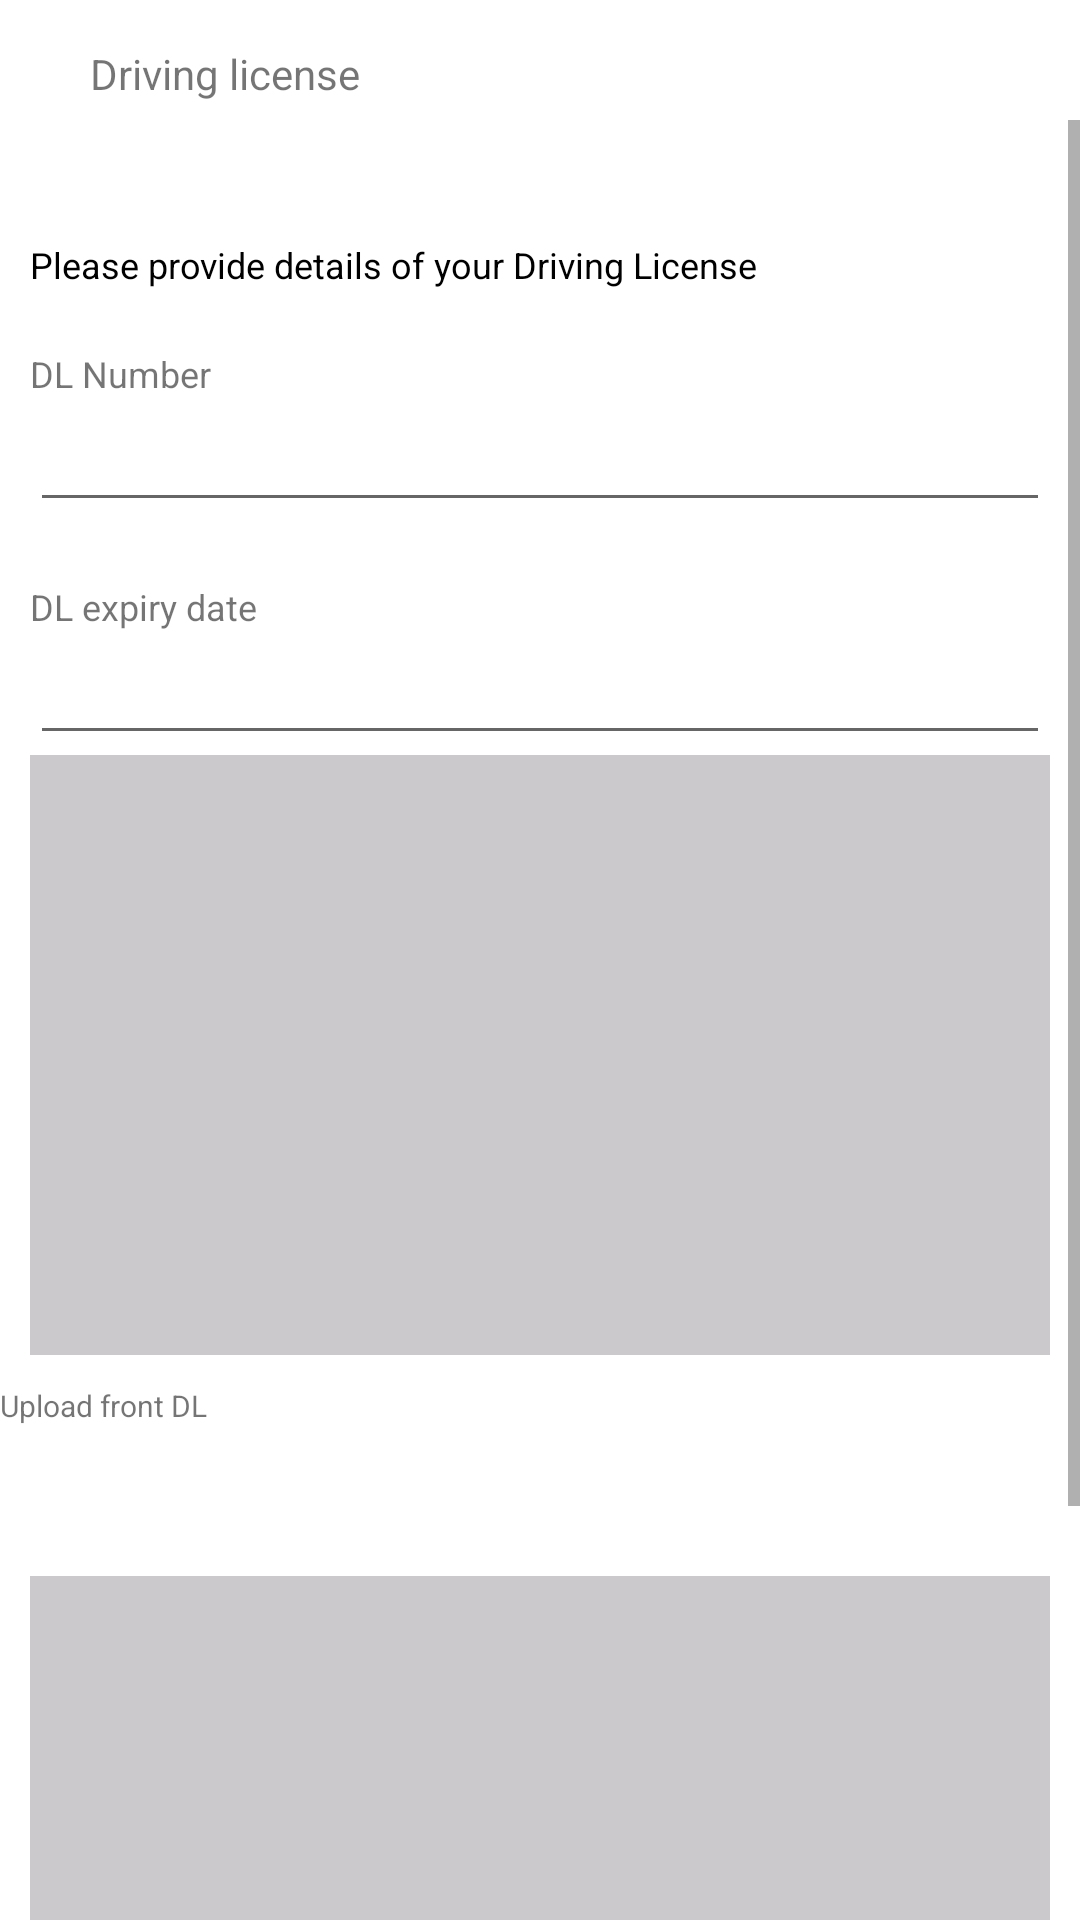

Write the Android layout XML for this screen, with the resource values it uses.
<!-- AndroidManifest.xml: application theme Theme.PruneDeliveryApplication -->
<!-- res/layout/activity_driving_license.xml -->
<?xml version="1.0" encoding="utf-8"?>
<LinearLayout
    xmlns:android="http://schemas.android.com/apk/res/android"
    xmlns:aapt="http://schemas.android.com/aapt"
    xmlns:app="http://schemas.android.com/apk/res-auto"
    android:layout_width="match_parent"
    android:layout_height="match_parent"
    android:orientation="vertical"
    xmlns:tools="http://schemas.android.com/tools"
    tools:context=".driving_license">

    <LinearLayout
        android:layout_width="match_parent"
        android:layout_height="40dp">

        <TextView
            android:layout_width="match_parent"
            android:layout_height="20dp"
            android:layout_marginLeft="30dp"
            android:layout_marginTop="15dp"
            android:layout_marginRight="30dp"
            android:text="@string/driving_license" />
    </LinearLayout>

    <LinearLayout
        android:layout_width="match_parent"
        android:layout_height="wrap_content"
        android:orientation="vertical">

        <ScrollView
            android:layout_width="match_parent"
            android:layout_height="wrap_content">

            <LinearLayout
                android:layout_width="match_parent"
                android:layout_height="wrap_content"
                android:orientation="vertical">

                <TextView
                    android:id="@+id/text_head_driving"
                    android:layout_width="match_parent"
                    android:layout_height="wrap_content"
                    android:layout_marginLeft="10dp"
                    android:layout_marginTop="40dp"
                    android:layout_marginRight="10dp"
                    android:text="@string/driving_text"
                    android:textColor="@color/black"
                    android:textSize="12sp" />

                <TextView
                    android:id="@+id/license_text_no"
                    android:layout_width="match_parent"
                    android:layout_height="wrap_content"
                    android:layout_marginLeft="10dp"
                    android:layout_marginTop="20dp"
                    android:layout_marginRight="10dp"
                    android:text="@string/dl_number"
                    android:textSize="12sp" />

                <EditText
                    android:id="@+id/fill_dl_no"
                    android:layout_width="match_parent"
                    android:layout_height="wrap_content"
                    android:layout_marginLeft="10dp"
                    android:layout_marginRight="10dp" />

                <TextView
                    android:id="@+id/dl_expiry_text"
                    android:layout_width="match_parent"
                    android:layout_height="wrap_content"
                    android:layout_marginLeft="10dp"
                    android:layout_marginTop="20dp"
                    android:layout_marginRight="10dp"
                    android:text="@string/dl_expiry_date"
                    android:textSize="12sp" />

                <EditText
                    android:id="@+id/fill_expiry_date"
                    android:layout_width="match_parent"
                    android:layout_height="wrap_content"
                    android:layout_marginLeft="10dp"
                    android:layout_marginRight="10dp" />

                <ImageView
                    android:id="@+id/photo_dl_front"
                    android:layout_width="match_parent"
                    android:layout_height="200dp"
                    android:layout_marginLeft="10dp"
                    android:layout_marginRight="10dp"
                    android:background="@color/cardcolor1" />

                <TextView
                    android:id="@+id/text_font_dl"
                    android:layout_width="match_parent"
                    android:layout_height="wrap_content"
                    android:layout_marginTop="10dp"
                    android:text="@string/upload_front_dl"
                    android:textSize="10sp"/>

                <ImageView
                    android:id="@+id/photo_dl_back"
                    android:layout_width="match_parent"
                    android:layout_height="200dp"
                    android:layout_marginLeft="10dp"
                    android:layout_marginTop="50dp"
                    android:layout_marginRight="10dp"
                    android:background="@color/cardcolor1" />

                <TextView
                    android:id="@+id/text_back_dl"
                    android:layout_width="match_parent"
                    android:layout_height="wrap_content"
                    android:layout_marginLeft="30dp"
                    android:layout_marginTop="10dp"
                    android:layout_marginRight="30dp"
                    android:text="@string/upload_back_dl"
                    android:textSize="10dp"/>

                <LinearLayout
                    android:layout_width="match_parent"
                    android:layout_height="40dp"
                    android:layout_marginTop="30dp"
                    android:gravity="center"
                    android:orientation="horizontal">

                    <Button
                        android:id="@+id/but_dl_edit"
                        android:layout_width="100dp"
                        android:layout_height="40dp"
                        android:text="@string/edit"/>

                    <Button
                        android:id="@+id/but_dl_sava"
                        android:layout_width="100dp"
                        android:layout_marginStart="20dp"
                        android:layout_height="40dp"
                        android:text="@string/save"/>
                </LinearLayout>
            </LinearLayout>
        </ScrollView>
    </LinearLayout>
</LinearLayout>
<!-- resources referenced by this layout -->
<resources>
  <color name="black">#FF000000</color>
  <color name="cardcolor1">#ccc9cc</color>
  <string name="dl_expiry_date">DL expiry date</string>
  <string name="dl_number">DL Number</string>
  <string name="driving_license">Driving license</string>
  <string name="driving_text">Please provide details of your Driving License</string>
  <string name="edit">Edit</string>
  <string name="save">Save</string>
  <string name="upload_back_dl">Upload back DL</string>
  <string name="upload_front_dl">Upload front DL</string>
  <style name="Theme.PruneDeliveryApplication" parent="Theme.MaterialComponents.DayNight.NoActionBar">
          
  
  
          <item name="colorPrimary">@color/purple_500</item>
          <item name="colorPrimaryVariant">@color/purple_700</item>
          <item name="colorOnPrimary">@color/white</item>
          
          <item name="colorSecondary">@color/teal_200</item>
          <item name="colorSecondaryVariant">@color/teal_700</item>
          <item name="colorOnSecondary">@color/black</item>
          
          <item name="android:statusBarColor" tools:targetApi="l">?attr/colorPrimaryVariant</item>
          
      </style>
  <color name="purple_500">#FF6200EE</color>
  <color name="purple_700">#FF3700B3</color>
  <color name="white">#FFFFFFFF</color>
  <color name="teal_200">#FF03DAC5</color>
  <color name="teal_700">#FF018786</color>
</resources>
